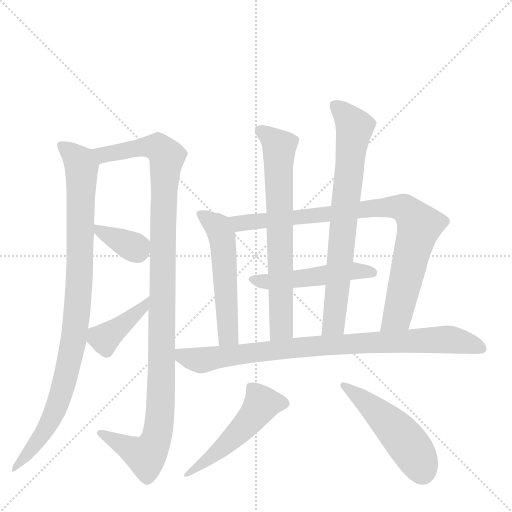
t = 0.00 s
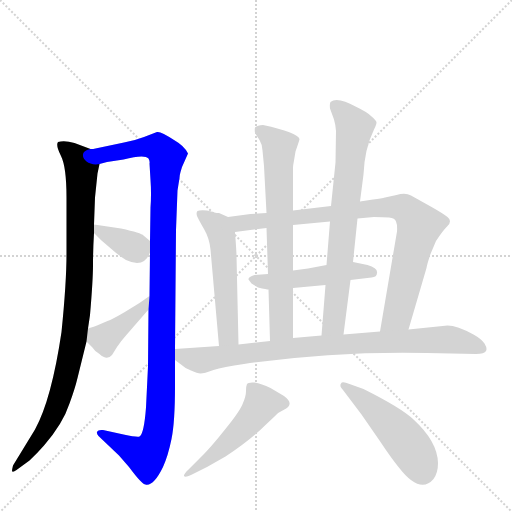
t = 1.91 s
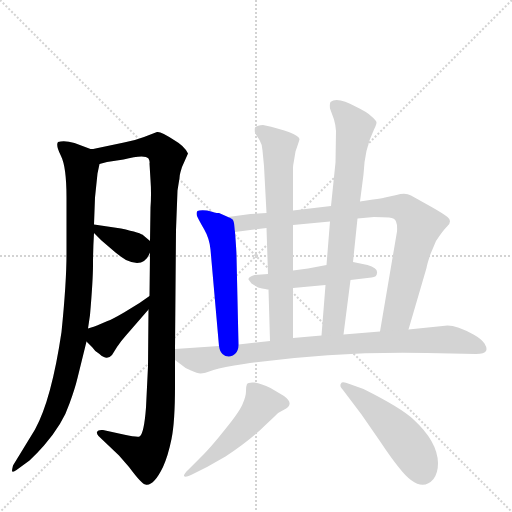
t = 3.82 s
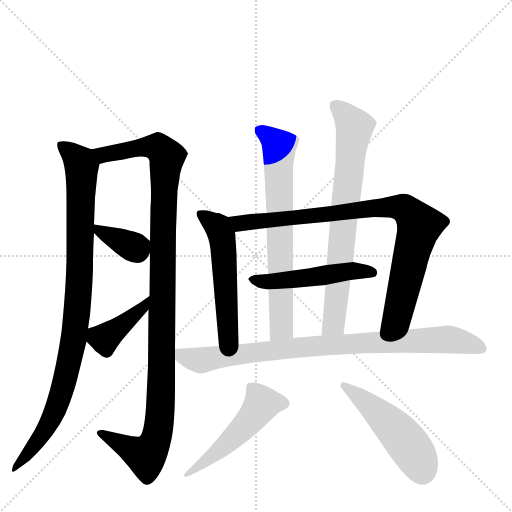
t = 5.73 s
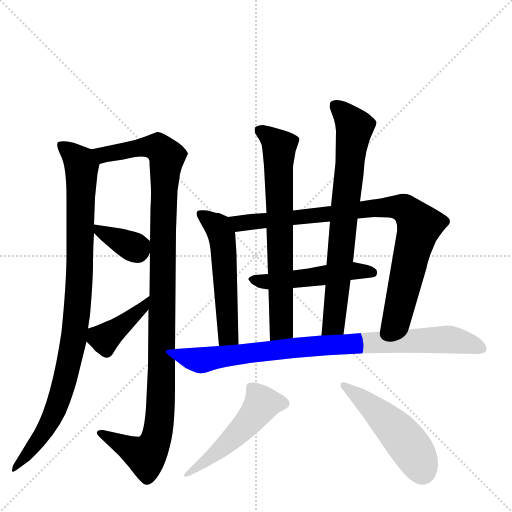
t = 7.63 s
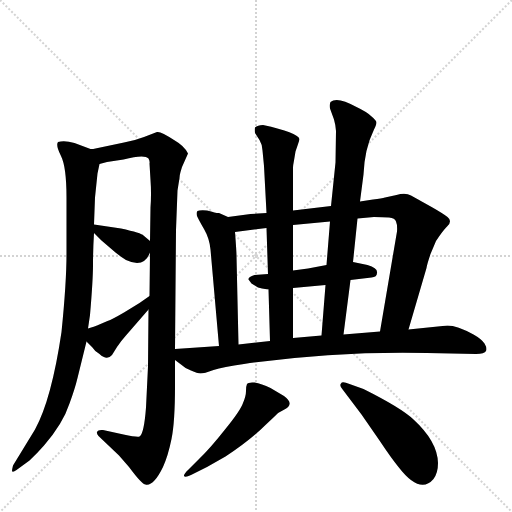
t = 9.54 s

The animated SVG that drew these frames (rendered in a browser with its animation timeline set to each time). Animation: 12 CSS @keyframes rules; one cycle of 9.54 s.

<svg version="1.1" viewBox="0 0 1024 1024" xmlns="http://www.w3.org/2000/svg">
  <g stroke="lightgray" stroke-dasharray="1,1" stroke-width="1" transform="scale(4, 4)">
    <line x1="0" y1="0" x2="256" y2="256"></line>
    <line x1="256" y1="0" x2="0" y2="256"></line>
    <line x1="128" y1="0" x2="128" y2="256"></line>
    <line x1="0" y1="128" x2="256" y2="128"></line>
  </g>
  <g transform="scale(1, -1) translate(0, -860)">
    <style type="text/css">
      
        @keyframes keyframes0 {
          from {
            stroke: blue;
            stroke-dashoffset: 952;
            stroke-width: 128;
          }
          76% {
            animation-timing-function: step-end;
            stroke: blue;
            stroke-dashoffset: 0;
            stroke-width: 128;
          }
          to {
            stroke: black;
            stroke-width: 1024;
          }
        }
        #make-me-a-hanzi-animation-0 {
          animation: keyframes0 1.0247395833333333s both;
          animation-delay: 0s;
          animation-timing-function: linear;
        }
      
        @keyframes keyframes1 {
          from {
            stroke: blue;
            stroke-dashoffset: 1120;
            stroke-width: 128;
          }
          78% {
            animation-timing-function: step-end;
            stroke: blue;
            stroke-dashoffset: 0;
            stroke-width: 128;
          }
          to {
            stroke: black;
            stroke-width: 1024;
          }
        }
        #make-me-a-hanzi-animation-1 {
          animation: keyframes1 1.1614583333333333s both;
          animation-delay: 1.0247395833333333s;
          animation-timing-function: linear;
        }
      
        @keyframes keyframes2 {
          from {
            stroke: blue;
            stroke-dashoffset: 366;
            stroke-width: 128;
          }
          54% {
            animation-timing-function: step-end;
            stroke: blue;
            stroke-dashoffset: 0;
            stroke-width: 128;
          }
          to {
            stroke: black;
            stroke-width: 1024;
          }
        }
        #make-me-a-hanzi-animation-2 {
          animation: keyframes2 0.5478515625s both;
          animation-delay: 2.1861979166666665s;
          animation-timing-function: linear;
        }
      
        @keyframes keyframes3 {
          from {
            stroke: blue;
            stroke-dashoffset: 401;
            stroke-width: 128;
          }
          57% {
            animation-timing-function: step-end;
            stroke: blue;
            stroke-dashoffset: 0;
            stroke-width: 128;
          }
          to {
            stroke: black;
            stroke-width: 1024;
          }
        }
        #make-me-a-hanzi-animation-3 {
          animation: keyframes3 0.5763346354166666s both;
          animation-delay: 2.7340494791666665s;
          animation-timing-function: linear;
        }
      
        @keyframes keyframes4 {
          from {
            stroke: blue;
            stroke-dashoffset: 537;
            stroke-width: 128;
          }
          64% {
            animation-timing-function: step-end;
            stroke: blue;
            stroke-dashoffset: 0;
            stroke-width: 128;
          }
          to {
            stroke: black;
            stroke-width: 1024;
          }
        }
        #make-me-a-hanzi-animation-4 {
          animation: keyframes4 0.68701171875s both;
          animation-delay: 3.310384114583333s;
          animation-timing-function: linear;
        }
      
        @keyframes keyframes5 {
          from {
            stroke: blue;
            stroke-dashoffset: 874;
            stroke-width: 128;
          }
          74% {
            animation-timing-function: step-end;
            stroke: blue;
            stroke-dashoffset: 0;
            stroke-width: 128;
          }
          to {
            stroke: black;
            stroke-width: 1024;
          }
        }
        #make-me-a-hanzi-animation-5 {
          animation: keyframes5 0.9612630208333334s both;
          animation-delay: 3.997395833333333s;
          animation-timing-function: linear;
        }
      
        @keyframes keyframes6 {
          from {
            stroke: blue;
            stroke-dashoffset: 496;
            stroke-width: 128;
          }
          62% {
            animation-timing-function: step-end;
            stroke: blue;
            stroke-dashoffset: 0;
            stroke-width: 128;
          }
          to {
            stroke: black;
            stroke-width: 1024;
          }
        }
        #make-me-a-hanzi-animation-6 {
          animation: keyframes6 0.6536458333333334s both;
          animation-delay: 4.958658854166666s;
          animation-timing-function: linear;
        }
      
        @keyframes keyframes7 {
          from {
            stroke: blue;
            stroke-dashoffset: 696;
            stroke-width: 128;
          }
          69% {
            animation-timing-function: step-end;
            stroke: blue;
            stroke-dashoffset: 0;
            stroke-width: 128;
          }
          to {
            stroke: black;
            stroke-width: 1024;
          }
        }
        #make-me-a-hanzi-animation-7 {
          animation: keyframes7 0.81640625s both;
          animation-delay: 5.612304687499999s;
          animation-timing-function: linear;
        }
      
        @keyframes keyframes8 {
          from {
            stroke: blue;
            stroke-dashoffset: 734;
            stroke-width: 128;
          }
          70% {
            animation-timing-function: step-end;
            stroke: blue;
            stroke-dashoffset: 0;
            stroke-width: 128;
          }
          to {
            stroke: black;
            stroke-width: 1024;
          }
        }
        #make-me-a-hanzi-animation-8 {
          animation: keyframes8 0.8473307291666666s both;
          animation-delay: 6.428710937499999s;
          animation-timing-function: linear;
        }
      
        @keyframes keyframes9 {
          from {
            stroke: blue;
            stroke-dashoffset: 870;
            stroke-width: 128;
          }
          74% {
            animation-timing-function: step-end;
            stroke: blue;
            stroke-dashoffset: 0;
            stroke-width: 128;
          }
          to {
            stroke: black;
            stroke-width: 1024;
          }
        }
        #make-me-a-hanzi-animation-9 {
          animation: keyframes9 0.9580078125s both;
          animation-delay: 7.276041666666666s;
          animation-timing-function: linear;
        }
      
        @keyframes keyframes10 {
          from {
            stroke: blue;
            stroke-dashoffset: 503;
            stroke-width: 128;
          }
          62% {
            animation-timing-function: step-end;
            stroke: blue;
            stroke-dashoffset: 0;
            stroke-width: 128;
          }
          to {
            stroke: black;
            stroke-width: 1024;
          }
        }
        #make-me-a-hanzi-animation-10 {
          animation: keyframes10 0.6593424479166666s both;
          animation-delay: 8.234049479166666s;
          animation-timing-function: linear;
        }
      
        @keyframes keyframes11 {
          from {
            stroke: blue;
            stroke-dashoffset: 491;
            stroke-width: 128;
          }
          62% {
            animation-timing-function: step-end;
            stroke: blue;
            stroke-dashoffset: 0;
            stroke-width: 128;
          }
          to {
            stroke: black;
            stroke-width: 1024;
          }
        }
        #make-me-a-hanzi-animation-11 {
          animation: keyframes11 0.6495768229166666s both;
          animation-delay: 8.893391927083332s;
          animation-timing-function: linear;
        }
      
    </style>
    
      <path d="M 188 411 L 190 465 L 195 513 L 199 532 C 203 554 203 554 181 562 L 149 574 Q 129 580 116 576 Q 111 569 122 548 Q 133 526 133 465 L 133 352 Q 133 295 123 196 Q 103 61 70 1 L 26 -71 Q 24 -79 24 -82 Q 25 -86 33 -80 L 59 -61 Q 74 -47 88 -31 Q 126 13 139 53 Q 150 83 155 104 L 173 177 L 176 203 L 180 230 Q 186 300 186 330 Q 186 360 188 394 L 188 411 Z" fill="lightgray"></path>
    
      <path d="M 301 445 L 300 378 L 300 355 L 299 268 L 297 241 L 296 127 L 292 45 Q 288 -8 279 -13 Q 275 -15 247 -9 L 206 0 Q 196 1 194 -4 Q 193 -8 197 -12 L 238 -51 L 258 -74 Q 284 -109 291 -109 Q 307 -113 326 -74 Q 336 -52 343 -18 Q 350 16 350 88 L 350 140 L 350 162 L 352 400 L 355 479 L 359 504 Q 359 509 361 516 L 364 526 L 376 553 Q 369 568 348 580 Q 321 598 314 596 L 288 586 Q 270 579 248 575 L 191 563 Q 187 562 181 562 C 151 557 170 526 199 532 L 214 536 L 247 541 Q 289 552 297 543 Q 300 538 299 533 L 301 500 Q 303 473 301 445 Z" fill="lightgray"></path>
    
      <path d="M 300 378 L 287 389 Q 283 394 242 403 L 188 411 C 168 414 168 414 188 394 L 203 379 L 231 355 Q 242 346 252 340 Q 288 323 300 355 C 307 372 307 372 300 378 Z" fill="lightgray"></path>
    
      <path d="M 299 268 L 279 254 L 248 235 Q 224 221 215 218 L 194 209 Q 190 207 176 203 C 154 196 154 196 173 177 L 184 166 Q 189 158 199 152 Q 214 138 224 150 L 234 166 Q 242 178 251 188 L 297 241 C 317 264 324 285 299 268 Z" fill="lightgray"></path>
    
      <path d="M 477 171 L 473 348 Q 473 357 470 396 C 468 421 468 421 456 426 L 438 434 Q 435 433 414 439 Q 399 440 395 438 Q 392 435 394 428 Q 397 421 408 402 Q 419 383 421 361 L 438 168 C 441 138 478 141 477 171 Z" fill="lightgray"></path>
    
      <path d="M 715 423 L 748 426 Q 766 426 778 425 Q 790 424 792 417 Q 795 410 794 397 L 760 197 C 755 167 809 172 817 201 L 853 324 Q 854 331 861 352 L 872 378 Q 885 398 895 408 Q 905 418 895 426 Q 886 433 865 445 L 822 469 Q 811 475 793 470 L 770 465 Q 764 463 746 461 L 720 457 L 662 448 L 586 439 L 533 434 L 501 432 L 456 426 C 426 422 440 392 470 396 L 533 404 L 586 410 L 660 417 L 715 423 Z" fill="lightgray"></path>
    
      <path d="M 586 284 L 651 290 L 701 300 L 743 305 Q 754 306 754 314 Q 756 324 735 330 L 706 336 L 653 330 L 616 323 L 586 319 L 536 312 L 509 310 Q 496 306 497 301 L 503 293 L 516 285 Q 534 281 537 281 L 586 284 Z" fill="lightgray"></path>
    
      <path d="M 586 184 L 586 284 L 586 319 L 586 410 L 586 439 L 586 525 Q 586 529 588 539 L 591 557 Q 599 580 599 582 Q 595 595 526 610 Q 515 610 510 605 Q 509 601 510 594 L 519 580 Q 525 570 525 559 L 528 528 L 533 434 L 533 404 L 536 312 L 537 281 L 540 178 C 541 148 586 154 586 184 Z" fill="lightgray"></path>
    
      <path d="M 651 290 L 643 189 C 641 159 683 161 687 191 L 701 300 L 706 336 L 715 423 L 720 457 L 727 511 Q 729 562 748 601 Q 753 611 753 615 Q 753 619 742 628 Q 734 636 713 646 Q 674 668 661 656 Q 659 653 660 643 L 668 621 Q 671 611 672 598 L 671 535 L 662 448 L 660 417 L 653 330 L 651 290 Z" fill="lightgray"></path>
    
      <path d="M 643 189 L 586 184 L 540 178 L 477 171 L 438 168 L 350 162 C 324 160 326 158 350 140 L 362 131 Q 369 124 382 119 Q 395 113 401 113 Q 408 113 427 120 Q 446 126 488 132 Q 669 158 854 154 L 952 152 Q 969 152 972 158 Q 975 163 969 173 Q 963 182 947 191 Q 914 209 895 209 L 817 201 L 760 197 L 687 191 L 643 189 Z" fill="lightgray"></path>
    
      <path d="M 399 -57 L 376 -80 Q 367 -89 368 -92 Q 370 -96 382 -90 L 414 -74 L 451 -53 Q 500 -21 532 11 L 549 27 Q 557 36 567 40 Q 591 51 568 68 L 541 84 Q 523 93 509 95 Q 496 96 494 92 Q 492 88 492 78 Q 492 68 486 54 Q 481 39 450 1 Q 420 -37 399 -57 Z" fill="lightgray"></path>
    
      <path d="M 686 80 L 723 31 L 759 -21 Q 783 -57 797 -74 Q 840 -130 867 -98 Q 876 -86 876 -66 Q 875 -23 827 21 Q 803 44 727 82 L 699 92 Q 684 98 682 93 Q 678 88 686 80 Z" fill="lightgray"></path>
    
    
      <clipPath id="make-me-a-hanzi-clip-0">
        <path d="M 188 411 L 190 465 L 195 513 L 199 532 C 203 554 203 554 181 562 L 149 574 Q 129 580 116 576 Q 111 569 122 548 Q 133 526 133 465 L 133 352 Q 133 295 123 196 Q 103 61 70 1 L 26 -71 Q 24 -79 24 -82 Q 25 -86 33 -80 L 59 -61 Q 74 -47 88 -31 Q 126 13 139 53 Q 150 83 155 104 L 173 177 L 176 203 L 180 230 Q 186 300 186 330 Q 186 360 188 394 L 188 411 Z"></path>
      </clipPath>
      <path clip-path="url(#make-me-a-hanzi-clip-0)" d="M 122 570 L 146 551 L 163 525 L 159 316 L 150 199 L 125 81 L 103 22 L 64 -37 L 28 -77" fill="none" id="make-me-a-hanzi-animation-0" stroke-dasharray="824 1648" stroke-linecap="round"></path>
    
      <clipPath id="make-me-a-hanzi-clip-1">
        <path d="M 301 445 L 300 378 L 300 355 L 299 268 L 297 241 L 296 127 L 292 45 Q 288 -8 279 -13 Q 275 -15 247 -9 L 206 0 Q 196 1 194 -4 Q 193 -8 197 -12 L 238 -51 L 258 -74 Q 284 -109 291 -109 Q 307 -113 326 -74 Q 336 -52 343 -18 Q 350 16 350 88 L 350 140 L 350 162 L 352 400 L 355 479 L 359 504 Q 359 509 361 516 L 364 526 L 376 553 Q 369 568 348 580 Q 321 598 314 596 L 288 586 Q 270 579 248 575 L 191 563 Q 187 562 181 562 C 151 557 170 526 199 532 L 214 536 L 247 541 Q 289 552 297 543 Q 300 538 299 533 L 301 500 Q 303 473 301 445 Z"></path>
      </clipPath>
      <path clip-path="url(#make-me-a-hanzi-clip-1)" d="M 186 558 L 207 550 L 273 564 L 316 566 L 333 545 L 322 60 L 312 -19 L 292 -51 L 201 -6" fill="none" id="make-me-a-hanzi-animation-1" stroke-dasharray="992 1984" stroke-linecap="round"></path>
    
      <clipPath id="make-me-a-hanzi-clip-2">
        <path d="M 300 378 L 287 389 Q 283 394 242 403 L 188 411 C 168 414 168 414 188 394 L 203 379 L 231 355 Q 242 346 252 340 Q 288 323 300 355 C 307 372 307 372 300 378 Z"></path>
      </clipPath>
      <path clip-path="url(#make-me-a-hanzi-clip-2)" d="M 194 407 L 199 398 L 269 365 L 290 372" fill="none" id="make-me-a-hanzi-animation-2" stroke-dasharray="238 476" stroke-linecap="round"></path>
    
      <clipPath id="make-me-a-hanzi-clip-3">
        <path d="M 299 268 L 279 254 L 248 235 Q 224 221 215 218 L 194 209 Q 190 207 176 203 C 154 196 154 196 173 177 L 184 166 Q 189 158 199 152 Q 214 138 224 150 L 234 166 Q 242 178 251 188 L 297 241 C 317 264 324 285 299 268 Z"></path>
      </clipPath>
      <path clip-path="url(#make-me-a-hanzi-clip-3)" d="M 185 195 L 209 183 L 284 243 L 296 261" fill="none" id="make-me-a-hanzi-animation-3" stroke-dasharray="273 546" stroke-linecap="round"></path>
    
      <clipPath id="make-me-a-hanzi-clip-4">
        <path d="M 477 171 L 473 348 Q 473 357 470 396 C 468 421 468 421 456 426 L 438 434 Q 435 433 414 439 Q 399 440 395 438 Q 392 435 394 428 Q 397 421 408 402 Q 419 383 421 361 L 438 168 C 441 138 478 141 477 171 Z"></path>
      </clipPath>
      <path clip-path="url(#make-me-a-hanzi-clip-4)" d="M 400 432 L 436 405 L 445 385 L 456 189 L 470 178" fill="none" id="make-me-a-hanzi-animation-4" stroke-dasharray="409 818" stroke-linecap="round"></path>
    
      <clipPath id="make-me-a-hanzi-clip-5">
        <path d="M 715 423 L 748 426 Q 766 426 778 425 Q 790 424 792 417 Q 795 410 794 397 L 760 197 C 755 167 809 172 817 201 L 853 324 Q 854 331 861 352 L 872 378 Q 885 398 895 408 Q 905 418 895 426 Q 886 433 865 445 L 822 469 Q 811 475 793 470 L 770 465 Q 764 463 746 461 L 720 457 L 662 448 L 586 439 L 533 434 L 501 432 L 456 426 C 426 422 440 392 470 396 L 533 404 L 586 410 L 660 417 L 715 423 Z"></path>
      </clipPath>
      <path clip-path="url(#make-me-a-hanzi-clip-5)" d="M 464 424 L 473 416 L 492 414 L 742 443 L 809 443 L 839 408 L 794 227 L 767 204" fill="none" id="make-me-a-hanzi-animation-5" stroke-dasharray="746 1492" stroke-linecap="round"></path>
    
      <clipPath id="make-me-a-hanzi-clip-6">
        <path d="M 586 284 L 651 290 L 701 300 L 743 305 Q 754 306 754 314 Q 756 324 735 330 L 706 336 L 653 330 L 616 323 L 586 319 L 536 312 L 509 310 Q 496 306 497 301 L 503 293 L 516 285 Q 534 281 537 281 L 586 284 Z"></path>
      </clipPath>
      <path clip-path="url(#make-me-a-hanzi-clip-6)" d="M 506 302 L 536 296 L 710 319 L 744 315" fill="none" id="make-me-a-hanzi-animation-6" stroke-dasharray="368 736" stroke-linecap="round"></path>
    
      <clipPath id="make-me-a-hanzi-clip-7">
        <path d="M 586 184 L 586 284 L 586 319 L 586 410 L 586 439 L 586 525 Q 586 529 588 539 L 591 557 Q 599 580 599 582 Q 595 595 526 610 Q 515 610 510 605 Q 509 601 510 594 L 519 580 Q 525 570 525 559 L 528 528 L 533 434 L 533 404 L 536 312 L 537 281 L 540 178 C 541 148 586 154 586 184 Z"></path>
      </clipPath>
      <path clip-path="url(#make-me-a-hanzi-clip-7)" d="M 518 600 L 535 592 L 558 567 L 563 205 L 547 186" fill="none" id="make-me-a-hanzi-animation-7" stroke-dasharray="568 1136" stroke-linecap="round"></path>
    
      <clipPath id="make-me-a-hanzi-clip-8">
        <path d="M 651 290 L 643 189 C 641 159 683 161 687 191 L 701 300 L 706 336 L 715 423 L 720 457 L 727 511 Q 729 562 748 601 Q 753 611 753 615 Q 753 619 742 628 Q 734 636 713 646 Q 674 668 661 656 Q 659 653 660 643 L 668 621 Q 671 611 672 598 L 671 535 L 662 448 L 660 417 L 653 330 L 651 290 Z"></path>
      </clipPath>
      <path clip-path="url(#make-me-a-hanzi-clip-8)" d="M 669 649 L 709 606 L 668 217 L 650 196" fill="none" id="make-me-a-hanzi-animation-8" stroke-dasharray="606 1212" stroke-linecap="round"></path>
    
      <clipPath id="make-me-a-hanzi-clip-9">
        <path d="M 643 189 L 586 184 L 540 178 L 477 171 L 438 168 L 350 162 C 324 160 326 158 350 140 L 362 131 Q 369 124 382 119 Q 395 113 401 113 Q 408 113 427 120 Q 446 126 488 132 Q 669 158 854 154 L 952 152 Q 969 152 972 158 Q 975 163 969 173 Q 963 182 947 191 Q 914 209 895 209 L 817 201 L 760 197 L 687 191 L 643 189 Z"></path>
      </clipPath>
      <path clip-path="url(#make-me-a-hanzi-clip-9)" d="M 358 157 L 378 143 L 411 140 L 581 164 L 890 181 L 963 164" fill="none" id="make-me-a-hanzi-animation-9" stroke-dasharray="742 1484" stroke-linecap="round"></path>
    
      <clipPath id="make-me-a-hanzi-clip-10">
        <path d="M 399 -57 L 376 -80 Q 367 -89 368 -92 Q 370 -96 382 -90 L 414 -74 L 451 -53 Q 500 -21 532 11 L 549 27 Q 557 36 567 40 Q 591 51 568 68 L 541 84 Q 523 93 509 95 Q 496 96 494 92 Q 492 88 492 78 Q 492 68 486 54 Q 481 39 450 1 Q 420 -37 399 -57 Z"></path>
      </clipPath>
      <path clip-path="url(#make-me-a-hanzi-clip-10)" d="M 565 54 L 523 52 L 470 -12 L 375 -88" fill="none" id="make-me-a-hanzi-animation-10" stroke-dasharray="375 750" stroke-linecap="round"></path>
    
      <clipPath id="make-me-a-hanzi-clip-11">
        <path d="M 686 80 L 723 31 L 759 -21 Q 783 -57 797 -74 Q 840 -130 867 -98 Q 876 -86 876 -66 Q 875 -23 827 21 Q 803 44 727 82 L 699 92 Q 684 98 682 93 Q 678 88 686 80 Z"></path>
      </clipPath>
      <path clip-path="url(#make-me-a-hanzi-clip-11)" d="M 687 88 L 786 6 L 822 -36 L 845 -82" fill="none" id="make-me-a-hanzi-animation-11" stroke-dasharray="363 726" stroke-linecap="round"></path>
    
  </g>
</svg>
